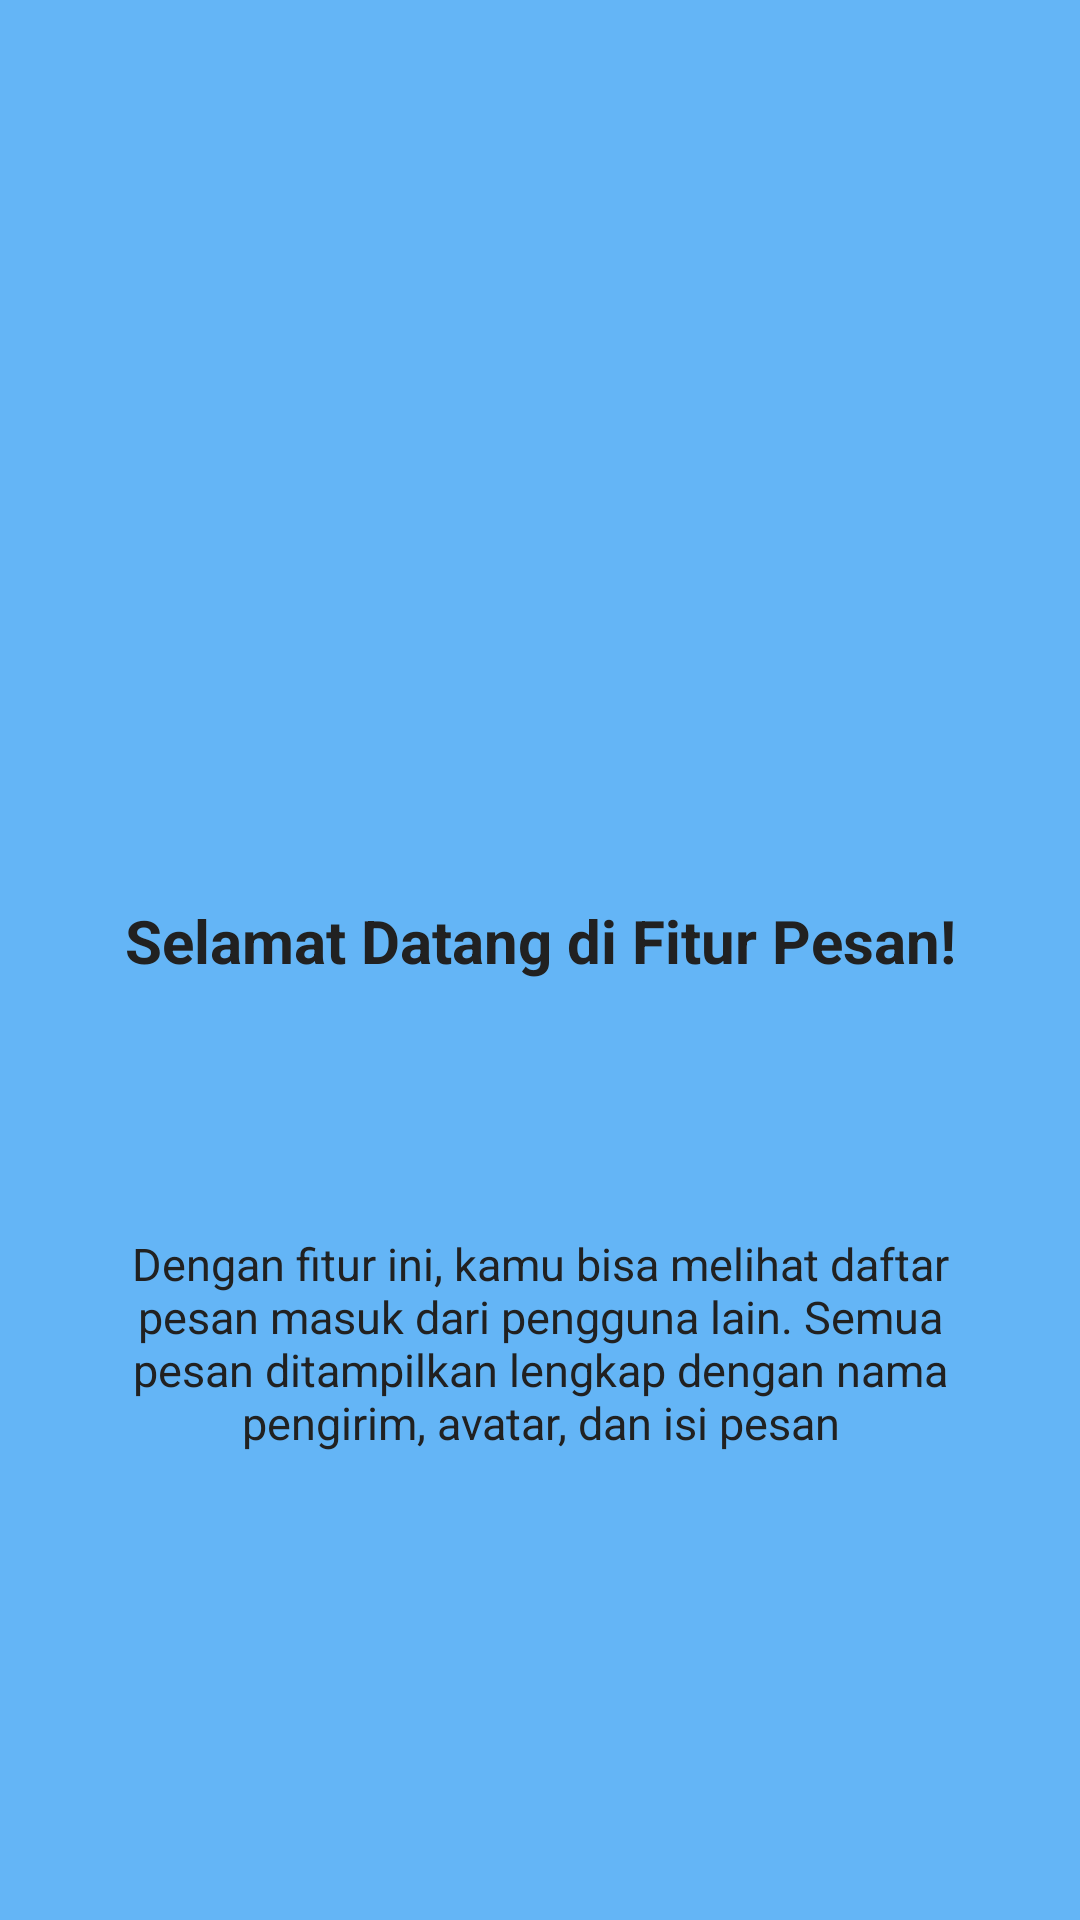

Produce the Android XML layout that renders to this screen, including the resource entries it uses.
<!-- AndroidManifest.xml: application theme Theme.Ayu_3TIF -->
<!-- res/layout/fragment_tutorial1.xml -->
<?xml version="1.0" encoding="utf-8"?>
<androidx.constraintlayout.widget.ConstraintLayout xmlns:android="http://schemas.android.com/apk/res/android"
    xmlns:app="http://schemas.android.com/apk/res-auto"
    xmlns:tools="http://schemas.android.com/tools"
    android:layout_width="match_parent"
    android:layout_height="match_parent"
    android:background="#64B5F6"
    tools:context=".Message.tutorial.Tutorial1Fragment">

    <ImageView
        android:id="@+id/ivTutorial1"
        android:layout_width="100dp"
        android:layout_height="100dp"
        android:layout_marginTop="148dp"
        android:contentDescription="Icon Tutorial 1"
        android:src="@mipmap/ic_launcher"
        app:layout_constraintEnd_toEndOf="parent"
        app:layout_constraintStart_toStartOf="parent"
        app:layout_constraintTop_toTopOf="parent" />

    <TextView
        android:id="@+id/tvTitleTutorial1"
        android:layout_width="wrap_content"
        android:layout_height="wrap_content"
        android:layout_marginTop="52dp"
        android:text="Selamat Datang di Fitur Pesan!"
        android:textColor="#212121"
        android:textSize="20sp"
        android:textStyle="bold"
        app:layout_constraintEnd_toEndOf="parent"
        app:layout_constraintStart_toStartOf="parent"
        app:layout_constraintTop_toBottomOf="@id/ivTutorial1" />

    <TextView
        android:id="@+id/tvDescTutorial1"
        android:layout_width="0dp"
        android:layout_height="wrap_content"
        android:layout_marginTop="84dp"
        android:gravity="center"
        android:paddingStart="24dp"
        android:paddingEnd="24dp"
        android:text="Dengan fitur ini, kamu bisa melihat daftar pesan masuk dari pengguna lain. Semua pesan ditampilkan lengkap dengan nama pengirim, avatar, dan isi pesan"
        android:textColor="#212121"
        android:textSize="15sp"
        app:layout_constraintEnd_toEndOf="parent"
        app:layout_constraintStart_toStartOf="parent"
        app:layout_constraintTop_toBottomOf="@id/tvTitleTutorial1" />

</androidx.constraintlayout.widget.ConstraintLayout>
<!-- resources referenced by this layout -->
<resources>
  <style name="Theme.Ayu_3TIF" parent="Base.Theme.Ayu_3TIF" />
  <style name="Base.Theme.Ayu_3TIF" parent="Theme.Material3.DayNight.NoActionBar">
          
          
      </style>
</resources>
